Photos from the image-classification dataset "California" in the GitHub repository aashigoyal210900/wildfire_cnn. Its 2 classes are: no wildfire, wildfire.

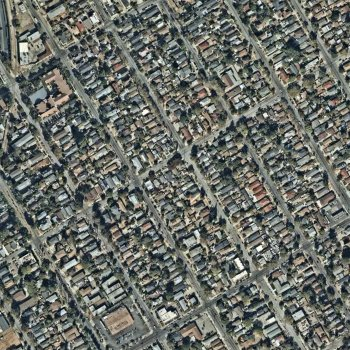
Label: no wildfire

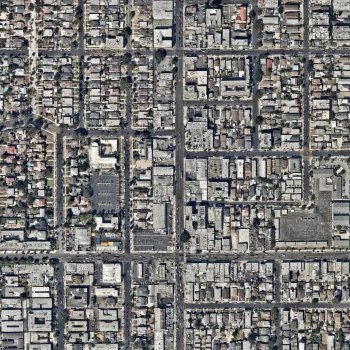
Label: no wildfire

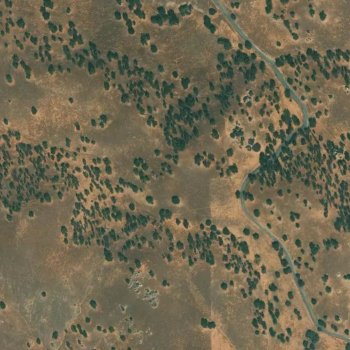
Label: wildfire

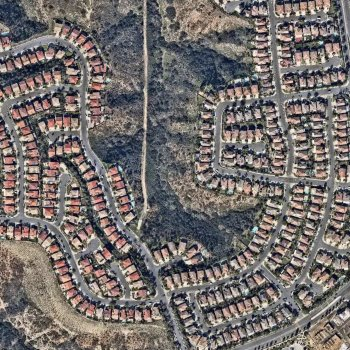
Label: wildfire

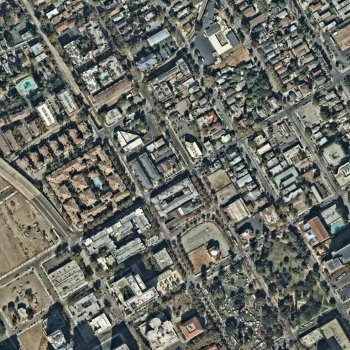
Label: no wildfire

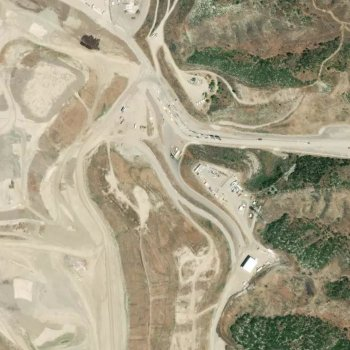
Label: wildfire
